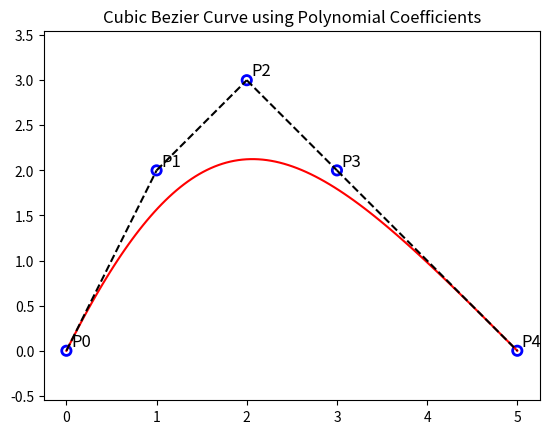
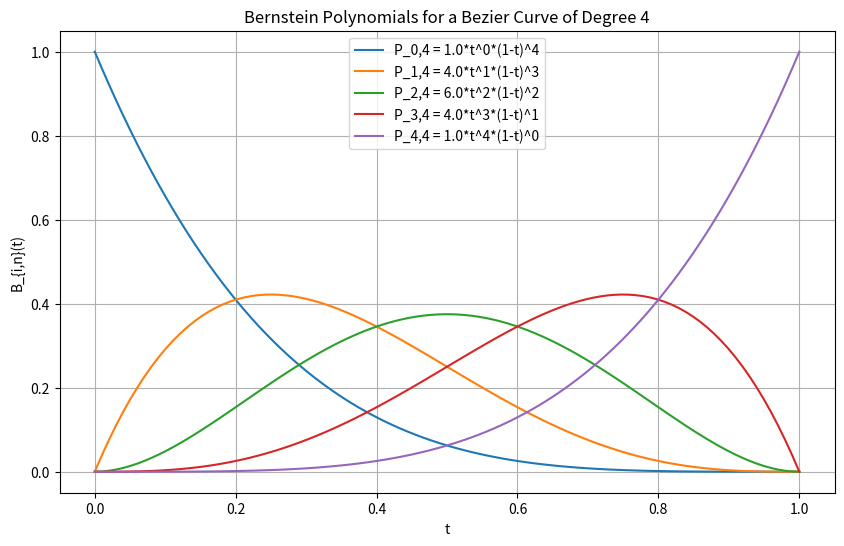

The matplotlib source for these figures, in order:
import numpy as np
import matplotlib.pyplot as plt
import scipy.special


def lerp(point_start, point_end, time):
    return point_start * (1 - time) + point_end * time


def decasteljau_bezier_curve(points, t):
    if len(points) == 1:
        return points[0]
    else:
        new_points = [lerp(points[i], points[i + 1], t) for i in range(len(points) - 1)]
        return decasteljau_bezier_curve(new_points, t)


def bernstein_poly(i, n, t):
    """
    The Bernstein polynomial of n, i as a function of t
    B_{i,n}(t) = (n,i) * t^i * (1-t)^(n-i)
    """
    return scipy.special.comb(n, i) * (t ** i) * (1 - t) ** (n - i)


def bernstein_bezier_curve(points, t):
    n = len(points) - 1
    curve_point = np.zeros(2)
    for i in range(n + 1):
        curve_point += scipy.special.comb(n, i) * ((1 - t) ** (n - i)) * (t ** i) * points[i]
    return curve_point


def polynomial_coefficients_bezier_curve(points, t):
    P0, P1, P2, P3 = points
    return P0 + t * (-3 * P0 + 3 * P1) + t ** 2 * (3 * P0 - 6 * P1 + 3 * P2) + t ** 3 * (-P0 + 3 * P1 - 3 * P2 + P3)


def my_binomial(n, k):
    if 0 <= k <= n:
        return scipy.special.comb(n, k)
    else:
        return 0


def generate_bezier_matrix(n):
    M = np.zeros((n + 1, n + 1))
    for i in range(n + 1):
        for j in range(n + 1):
            M[n - i, j] = (-1) ** (n - i - j) * my_binomial(n, j) * my_binomial(n - j, n - j - i)
    return M


def matrix_form_bezier_curve(points, t):
    n = len(points) - 1  # degree of the polynomial
    M = generate_bezier_matrix(n)
    T = np.array([t ** i for i in range(n + 1)])
    P = np.array(points)  # transpose to get points in columns

    dT = np.array([0 if i == 0 else i * t ** (i - 1) for i in range(n + 1)])  # derivative
    return T @ M @ P  # np.dot is used for matrix multiplication


def plot_straight_line(*points):
    for i in range(len(points) - 1):
        t_values = np.linspace(0, 1, 100)
        line_points = np.array([lerp(points[i], points[i + 1], t) for t in t_values])
        plt.plot(*line_points.T, color='k', linestyle='dashed')


def lerp_cubic_bezier_curves():
    # Define the control points
    P0 = np.array([0, 0])
    P1 = np.array([1, 2])
    P2 = np.array([2, 2])
    P3 = np.array([3, 0])
    # Generate the curve
    t_values = np.linspace(0, 1, 100)
    curve_points = np.array([decasteljau_bezier_curve([P0, P1, P2, P3], t) for t in t_values])

    fig, ax = plt.subplots()
    points = np.array([P0, P1, P2, P3])
    labels = ['P0', 'P1', 'P2', 'P3']
    plt.plot(*curve_points.T, color='red')  # curves
    plt.scatter(*points.T, color='blue', s=45, linewidths=2, facecolors='none')  # points
    plot_straight_line(P0, P1, P2, P3)
    for label, point in zip(labels, points):
        plt.text(point[0] + 0.05, point[1] + 0.05, label, fontsize=12)
    plt.title('Cubic Bezier Curve using De Casteljau\'s Algorithm')
    plt.axis('equal')
    plt.show()


def lerp_quadratic_bezier_curves():
    # Define the control points
    P0 = np.array([0, 0])
    P1 = np.array([1.5, 2])
    P2 = np.array([3, 0])

    # Generate the curve
    t_values = np.linspace(0, 1, 100)
    curve_points = np.array([decasteljau_bezier_curve([P0, P1, P2], t) for t in t_values])

    # Plot the curve and the control points
    fig, ax = plt.subplots()
    points = np.array([P0, P1, P2])
    labels = ['P0', 'P1', 'P2']
    plt.plot(*curve_points.T, color='red')
    plt.scatter(*points.T, color='blue', s=45, linewidths=2, facecolors='none')
    for label, point in zip(labels, points):
        plt.text(point[0] + 0.05, point[1], label, fontsize=12)
    plot_straight_line(P0, P1, P2)
    plt.title('Quadratic Bezier Curve using De Casteljau\'s Algorithm')
    plt.axis('equal')
    plt.show()


def bernstein_form_bezier_curves():
    # Define the control points
    P0 = np.array([0, 0])
    P1 = np.array([1, 2])
    P2 = np.array([2, 2])
    P3 = np.array([3, 0])
    P4 = np.array([2, -1])
    P5 = np.array([1, -1])

    # Generate the curve
    t_values = np.linspace(0, 1, 100)
    curve_points = np.array([bernstein_bezier_curve([P0, P1, P2, P3, P4, P5], t) for t in t_values])

    fig, ax = plt.subplots()
    points = np.array([P0, P1, P2, P3, P4, P5])
    labels = ['P0', 'P1', 'P2', 'P3', 'P4', 'P5']
    plt.plot(*curve_points.T, color='red')  # curves
    plt.scatter(*points.T, color='blue', s=45, linewidths=2, facecolors='none')  # points
    plot_straight_line(P0, P1, P2, P3, P4, P5)
    for label, point in zip(labels, points):
        plt.text(point[0] + 0.05, point[1] + 0.05, label, fontsize=12)
    plt.title('N-Order Bezier Curve using Bernstein Polynomials')
    plt.axis('equal')
    plt.show()


def polynomial_form_bezier_curves():
    # Define the control points
    P0 = np.array([0, 0])
    P1 = np.array([1, 2])
    P2 = np.array([2, 2])
    P3 = np.array([3, 0])

    # Generate the curve
    t_values = np.linspace(0, 1, 100)
    curve_points = np.array([polynomial_coefficients_bezier_curve([P0, P1, P2, P3], t) for t in t_values])

    # Plot the curve and the control points
    points = np.array([P0, P1, P2, P3])
    labels = ['P0', 'P1', 'P2', 'P3']
    plt.plot(*curve_points.T, color='red')  # curves
    plt.scatter(*points.T, color='blue', s=45, linewidths=2, facecolors='none')  # points
    plot_straight_line(P0, P1, P2, P3)
    for label, point in zip(labels, points):
        plt.text(point[0] + 0.05, point[1] + 0.05, label, fontsize=12)
    plt.title('Cubic Bezier Curve using Polynomial Coefficients')
    plt.axis('equal')
    plt.show()


def matrix_form_bezier_curves():
    # Test
    P0 = np.array([0, 0])
    P1 = np.array([1, 2])
    P2 = np.array([2, 3])
    P3 = np.array([3, 2])
    P4 = np.array([5, 0])

    t_values = np.linspace(0, 1, 100)
    curve_points = np.array([matrix_form_bezier_curve([P0, P1, P2, P3, P4], t) for t in t_values])

    points = np.array([P0, P1, P2, P3, P4])
    labels = ['P0', 'P1', 'P2', 'P3', 'P4']
    plt.plot(*curve_points.T, color='red')  # curves
    plt.scatter(*points.T, color='blue', s=45, linewidths=2, facecolors='none')  # points
    plot_straight_line(P0, P1, P2, P3, P4)
    for label, point in zip(labels, points):
        plt.text(point[0] + 0.05, point[1] + 0.05, label, fontsize=12)
    plt.title('Cubic Bezier Curve using Polynomial Coefficients')
    plt.axis('equal')
    plt.show()

    n = points.shape[0] - 1
    plt.figure(figsize=(10, 6))
    for i in range(n + 1):
        B = bernstein_poly(i, n, t_values)
        plt.plot(t_values, B, label=f'P_{i},{n} = {scipy.special.comb(n, i)}*t^{i}*(1-t)^{n - i}')

    plt.legend()
    plt.xlabel('t')
    plt.ylabel('B_{i,n}(t)')
    plt.title(f'Bernstein Polynomials for a Bezier Curve of Degree {n}')
    plt.grid(True)
    plt.show()


if __name__ == "__main__":
    # lerp_cubic_bezier_curves()
    # lerp_quadratic_bezier_curves()
    # bernstein_form_bezier_curves()
    # polynomial_form_bezier_curves()
    matrix_form_bezier_curves()
